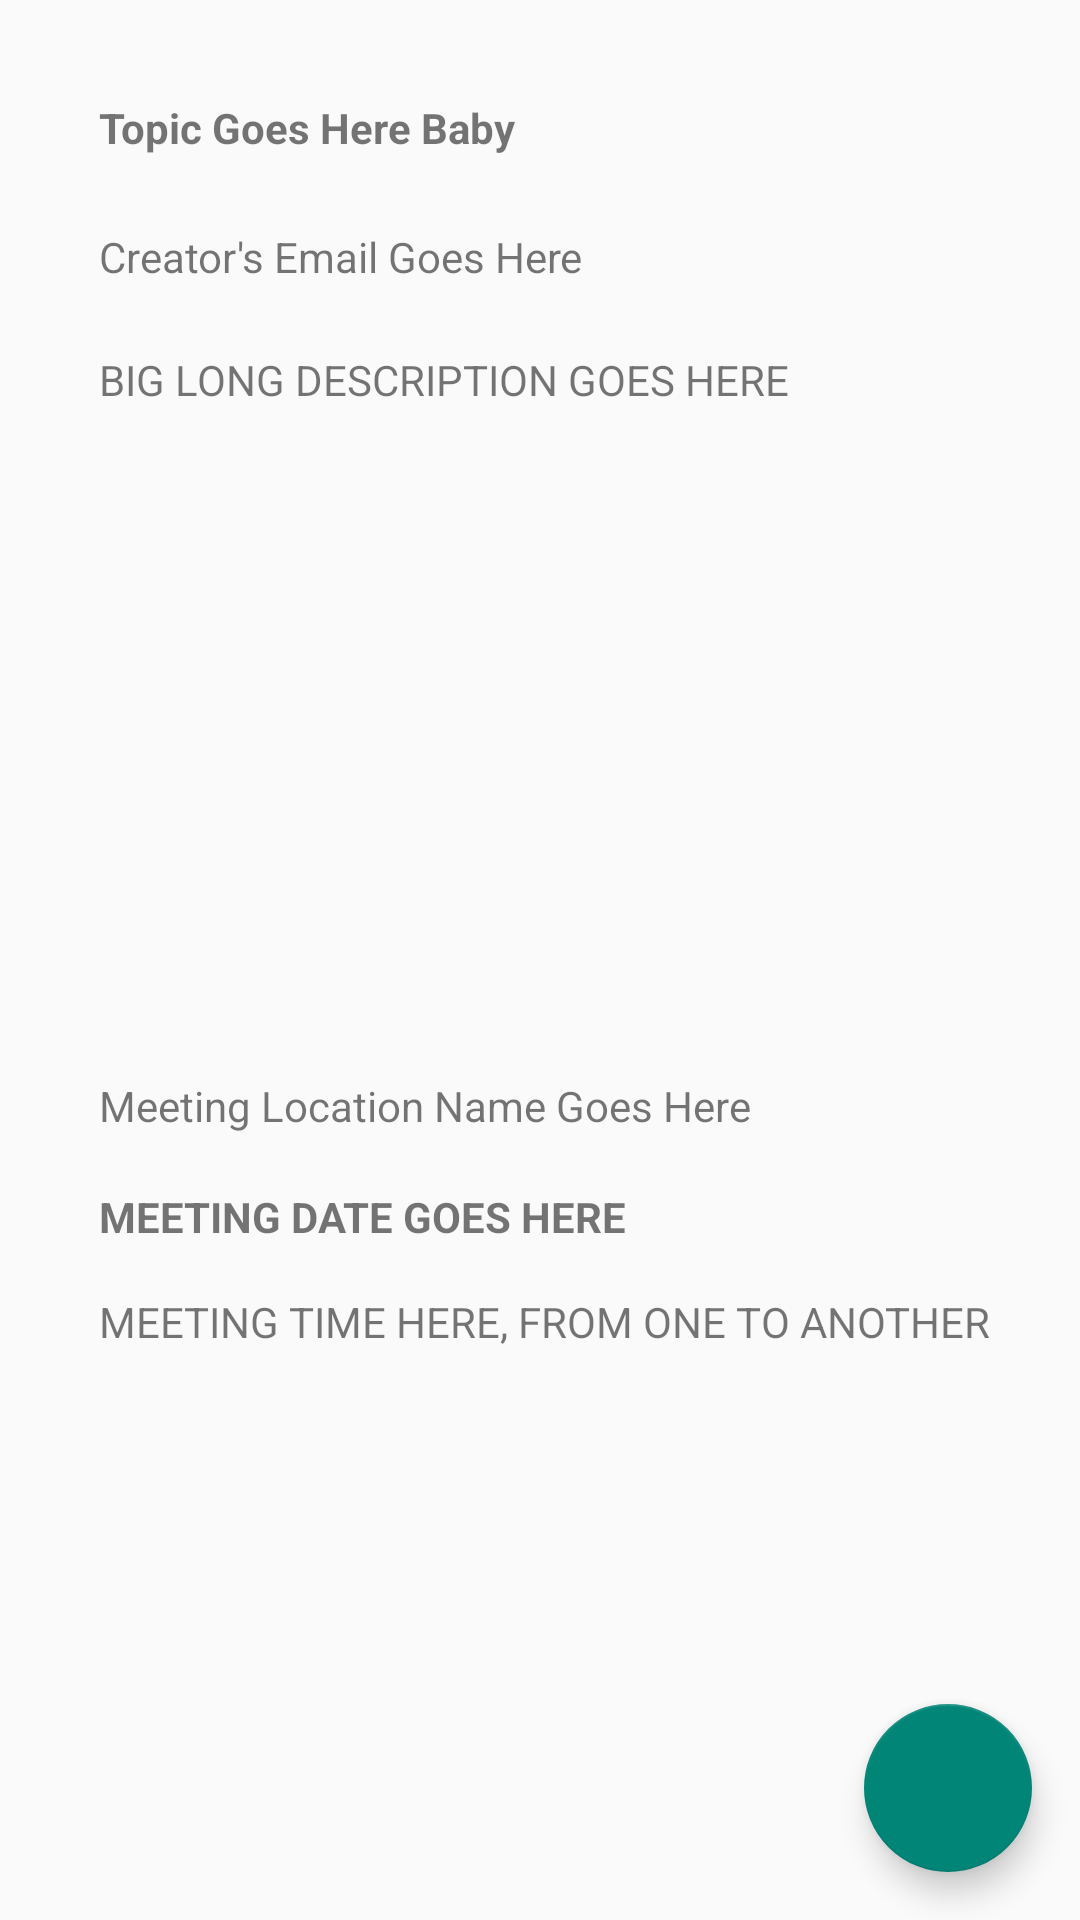

This screen was rendered from an Android layout file. Write that file and the resources it references.
<!-- AndroidManifest.xml: application theme Theme.AppCompat.Light.NoActionBar -->
<!-- res/layout/fragment_meeting_detail.xml -->
<?xml version="1.0" encoding="utf-8"?>

<FrameLayout xmlns:android="http://schemas.android.com/apk/res/android"
    xmlns:tools="http://schemas.android.com/tools"
    android:layout_width="match_parent"
    android:layout_height="match_parent"
    tools:context=".MeetingDetailFragment">

    <android.support.design.widget.FloatingActionButton
        android:id="@+id/fab2"
        android:layout_width="wrap_content"
        android:layout_height="wrap_content"
        android:layout_gravity="end|bottom"
        android:src="@drawable/ic_library_add_black_24dp"
        android:layout_margin="16dp" />

    <RelativeLayout
        android:layout_width="match_parent"
        android:layout_height="match_parent">


        

        <TextView
            android:id="@+id/mtopicTV"
            android:layout_width="wrap_content"
            android:layout_height="wrap_content"
            android:layout_alignParentStart="true"
            android:layout_alignParentTop="true"
            android:layout_marginStart="33dp"
            android:layout_marginTop="33dp"
            android:text="@string/topic_goes_here_baby"
            android:textStyle="bold" />

        <TextView
            android:id="@+id/mCreatorTV"
            android:layout_width="wrap_content"
            android:layout_height="wrap_content"
            android:layout_alignParentTop="true"
            android:layout_alignStart="@+id/mtopicTV"
            android:layout_marginTop="76dp"
            android:text="@string/creator_s_email_goes_here" />

        <TextView
            android:id="@+id/mDescriptionTV"
            android:layout_width="311dp"
            android:layout_height="92dp"
            android:layout_alignParentTop="true"
            android:layout_alignStart="@+id/mtopicTV"
            android:layout_marginTop="117dp"
            android:text="@string/big_long_description_goes_here" />

        <TextView
            android:id="@+id/mTimesTV"
            android:layout_width="wrap_content"
            android:layout_height="wrap_content"
            android:layout_alignParentBottom="true"
            android:layout_alignParentEnd="true"
            android:layout_marginBottom="190dp"
            android:layout_alignStart="@+id/mDescriptionTV"
            android:text="@string/meeting_time_here_from_one_to_another" />

        <TextView
            android:id="@+id/mDateTV"
            android:layout_width="wrap_content"
            android:layout_height="wrap_content"
            android:layout_alignParentBottom="true"
            android:layout_alignStart="@+id/mTimesTV"
            android:layout_marginBottom="225dp"
            android:text="@string/meeting_date_goes_here"
            android:textStyle="bold" />


        <LinearLayout
            android:layout_width="wrap_content"
            android:layout_height="137dp"
            android:layout_alignParentBottom="true"
            android:layout_centerHorizontal="true"
            android:layout_marginBottom="11dp"
            android:orientation="vertical">

            <ListView
                android:id="@+id/filesLV"
                android:layout_width="match_parent"
                android:layout_height="match_parent"
                android:layout_alignParentBottom="true"
                android:layout_marginBottom="10dp" />
        </LinearLayout>

        <TextView
            android:id="@+id/mMeetingLocationTV"
            android:layout_width="wrap_content"
            android:layout_height="wrap_content"
            android:layout_alignParentBottom="true"
            android:layout_alignStart="@+id/mTimesTV"
            android:layout_marginBottom="262dp"
            android:text="@string/meeting_location_name_goes_here" />

    </RelativeLayout>

</FrameLayout>
<!-- resources referenced by this layout -->
<resources>
  <string name="big_long_description_goes_here">BIG LONG DESCRIPTION GOES HERE</string>
  <string name="creator_s_email_goes_here">Creator\'s Email Goes Here</string>
  <string name="meeting_date_goes_here">MEETING DATE GOES HERE</string>
  <string name="meeting_location_name_goes_here">Meeting Location Name Goes Here</string>
  <string name="meeting_time_here_from_one_to_another">MEETING TIME HERE, FROM ONE TO ANOTHER</string>
  <string name="topic_goes_here_baby">Topic Goes Here Baby</string>
</resources>
